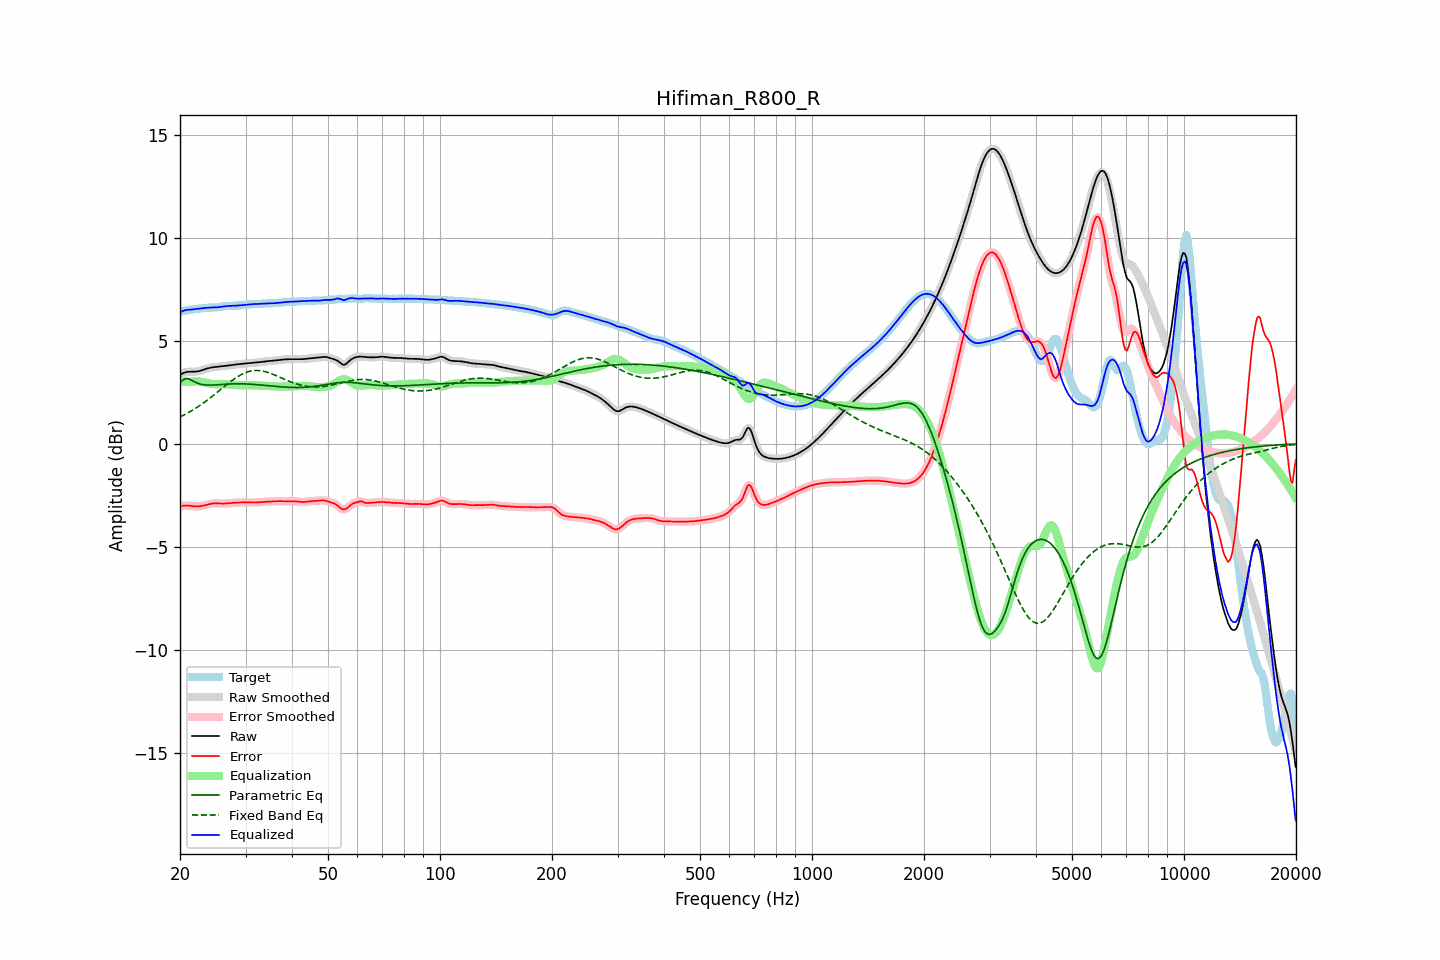

The file beside this chart, header and first rows:
frequency, raw, error, smoothed, error_smoothed, equalization, parametric_eq, fixed_band_eq, equalized_raw, equalized_smoothed, target
20.00, 3.35, -3.07, 3.35, -3.06, 3.03, 2.96, 1.30, 6.38, 6.38, 6.42
20.20, 3.40, -3.03, 3.40, -3.03, 3.03, 3.04, 1.34, 6.42, 6.42, 6.43
20.40, 3.43, -3.01, 3.44, -3.01, 3.02, 3.11, 1.38, 6.46, 6.46, 6.44
20.61, 3.47, -2.99, 3.46, -3.00, 3.02, 3.14, 1.42, 6.49, 6.49, 6.46
20.81, 3.49, -2.99, 3.49, -2.99, 3.02, 3.17, 1.46, 6.50, 6.50, 6.48
21.02, 3.50, -3.00, 3.50, -3.00, 3.02, 3.15, 1.51, 6.51, 6.52, 6.50
21.23, 3.50, -3.01, 3.50, -3.01, 3.02, 3.14, 1.55, 6.52, 6.52, 6.51
21.44, 3.50, -3.02, 3.50, -3.02, 3.02, 3.10, 1.60, 6.52, 6.52, 6.53
21.66, 3.50, -3.03, 3.50, -3.03, 3.03, 3.06, 1.64, 6.53, 6.53, 6.53
21.87, 3.50, -3.04, 3.51, -3.04, 3.03, 3.02, 1.69, 6.54, 6.54, 6.54
22.09, 3.51, -3.04, 3.51, -3.04, 3.04, 2.98, 1.74, 6.55, 6.55, 6.55
22.31, 3.52, -3.04, 3.52, -3.04, 3.03, 2.95, 1.79, 6.55, 6.55, 6.56
22.54, 3.53, -3.03, 3.54, -3.03, 3.03, 2.92, 1.84, 6.56, 6.56, 6.57
22.76, 3.56, -3.02, 3.56, -3.02, 3.02, 2.90, 1.90, 6.57, 6.58, 6.58
22.99, 3.58, -3.01, 3.58, -3.01, 3.01, 2.88, 1.95, 6.59, 6.59, 6.59
23.22, 3.61, -2.99, 3.61, -2.99, 2.99, 2.87, 2.01, 6.60, 6.60, 6.60
23.45, 3.63, -2.97, 3.63, -2.97, 2.97, 2.86, 2.06, 6.61, 6.60, 6.61
23.69, 3.66, -2.95, 3.66, -2.95, 2.95, 2.86, 2.12, 6.61, 6.61, 6.61
23.92, 3.68, -2.93, 3.68, -2.93, 2.93, 2.85, 2.18, 6.62, 6.62, 6.61
24.16, 3.70, -2.92, 3.70, -2.92, 2.92, 2.85, 2.24, 6.62, 6.62, 6.61
24.40, 3.71, -2.90, 3.71, -2.90, 2.91, 2.86, 2.30, 6.62, 6.62, 6.62
24.65, 3.72, -2.89, 3.72, -2.89, 2.90, 2.86, 2.37, 6.62, 6.62, 6.62
24.89, 3.73, -2.89, 3.73, -2.89, 2.90, 2.86, 2.43, 6.63, 6.63, 6.62
25.14, 3.74, -2.89, 3.74, -2.89, 2.89, 2.87, 2.49, 6.63, 6.63, 6.63
25.39, 3.75, -2.89, 3.75, -2.89, 2.89, 2.87, 2.56, 6.64, 6.64, 6.64
25.65, 3.75, -2.90, 3.75, -2.90, 2.90, 2.88, 2.62, 6.65, 6.65, 6.65
25.91, 3.76, -2.90, 3.76, -2.90, 2.90, 2.88, 2.68, 6.66, 6.66, 6.66
26.16, 3.77, -2.90, 3.77, -2.90, 2.90, 2.89, 2.75, 6.67, 6.67, 6.68
26.43, 3.78, -2.90, 3.78, -2.90, 2.90, 2.89, 2.81, 6.68, 6.68, 6.68
26.69, 3.80, -2.90, 3.80, -2.90, 2.89, 2.90, 2.87, 6.69, 6.69, 6.69
26.96, 3.81, -2.89, 3.81, -2.89, 2.89, 2.90, 2.94, 6.69, 6.69, 6.70
27.23, 3.82, -2.88, 3.82, -2.88, 2.88, 2.91, 3.00, 6.70, 6.70, 6.70
27.50, 3.83, -2.87, 3.83, -2.87, 2.88, 2.91, 3.06, 6.70, 6.70, 6.70
27.77, 3.84, -2.87, 3.84, -2.87, 2.87, 2.91, 3.11, 6.71, 6.71, 6.70
28.05, 3.85, -2.86, 3.85, -2.86, 2.86, 2.91, 3.17, 6.71, 6.71, 6.71
28.33, 3.86, -2.86, 3.86, -2.86, 2.86, 2.92, 3.22, 6.71, 6.71, 6.71
28.62, 3.87, -2.85, 3.87, -2.85, 2.85, 2.92, 3.27, 6.72, 6.72, 6.72
28.90, 3.87, -2.85, 3.87, -2.85, 2.85, 2.92, 3.32, 6.72, 6.72, 6.72
29.19, 3.88, -2.85, 3.88, -2.85, 2.85, 2.91, 3.36, 6.73, 6.73, 6.73
29.48, 3.89, -2.84, 3.89, -2.85, 2.85, 2.91, 3.40, 6.74, 6.74, 6.74
29.78, 3.90, -2.85, 3.90, -2.84, 2.85, 2.91, 3.44, 6.74, 6.74, 6.74
30.08, 3.91, -2.85, 3.91, -2.85, 2.85, 2.91, 3.47, 6.75, 6.75, 6.75
30.38, 3.91, -2.85, 3.91, -2.85, 2.85, 2.90, 3.49, 6.76, 6.76, 6.76
30.68, 3.92, -2.85, 3.92, -2.85, 2.85, 2.90, 3.52, 6.77, 6.77, 6.77
30.99, 3.93, -2.85, 3.93, -2.85, 2.85, 2.90, 3.54, 6.78, 6.78, 6.78
31.30, 3.93, -2.85, 3.93, -2.85, 2.85, 2.89, 3.55, 6.78, 6.78, 6.79
31.61, 3.94, -2.85, 3.94, -2.85, 2.85, 2.88, 3.56, 6.79, 6.79, 6.79
31.93, 3.94, -2.85, 3.94, -2.85, 2.85, 2.88, 3.56, 6.79, 6.79, 6.79
32.24, 3.95, -2.84, 3.95, -2.84, 2.84, 2.87, 3.56, 6.79, 6.79, 6.79
32.57, 3.96, -2.84, 3.96, -2.84, 2.84, 2.87, 3.56, 6.80, 6.80, 6.80
32.89, 3.97, -2.83, 3.97, -2.83, 2.83, 2.86, 3.55, 6.80, 6.80, 6.80
33.22, 3.98, -2.83, 3.98, -2.83, 2.83, 2.85, 3.54, 6.81, 6.81, 6.80
33.55, 3.99, -2.82, 3.99, -2.82, 2.82, 2.84, 3.53, 6.81, 6.81, 6.81
33.89, 4.00, -2.82, 4.00, -2.82, 2.82, 2.84, 3.51, 6.82, 6.82, 6.82
34.23, 4.01, -2.81, 4.01, -2.81, 2.81, 2.83, 3.48, 6.82, 6.82, 6.82
34.57, 4.02, -2.81, 4.02, -2.81, 2.81, 2.82, 3.46, 6.83, 6.82, 6.83
34.92, 4.02, -2.81, 4.02, -2.81, 2.80, 2.81, 3.43, 6.83, 6.83, 6.83
35.27, 4.03, -2.80, 4.03, -2.80, 2.80, 2.81, 3.40, 6.83, 6.83, 6.83
35.62, 4.03, -2.80, 4.03, -2.80, 2.79, 2.80, 3.37, 6.83, 6.83, 6.83
35.97, 4.04, -2.79, 4.04, -2.79, 2.79, 2.79, 3.34, 6.83, 6.83, 6.83
... 635 more rows
